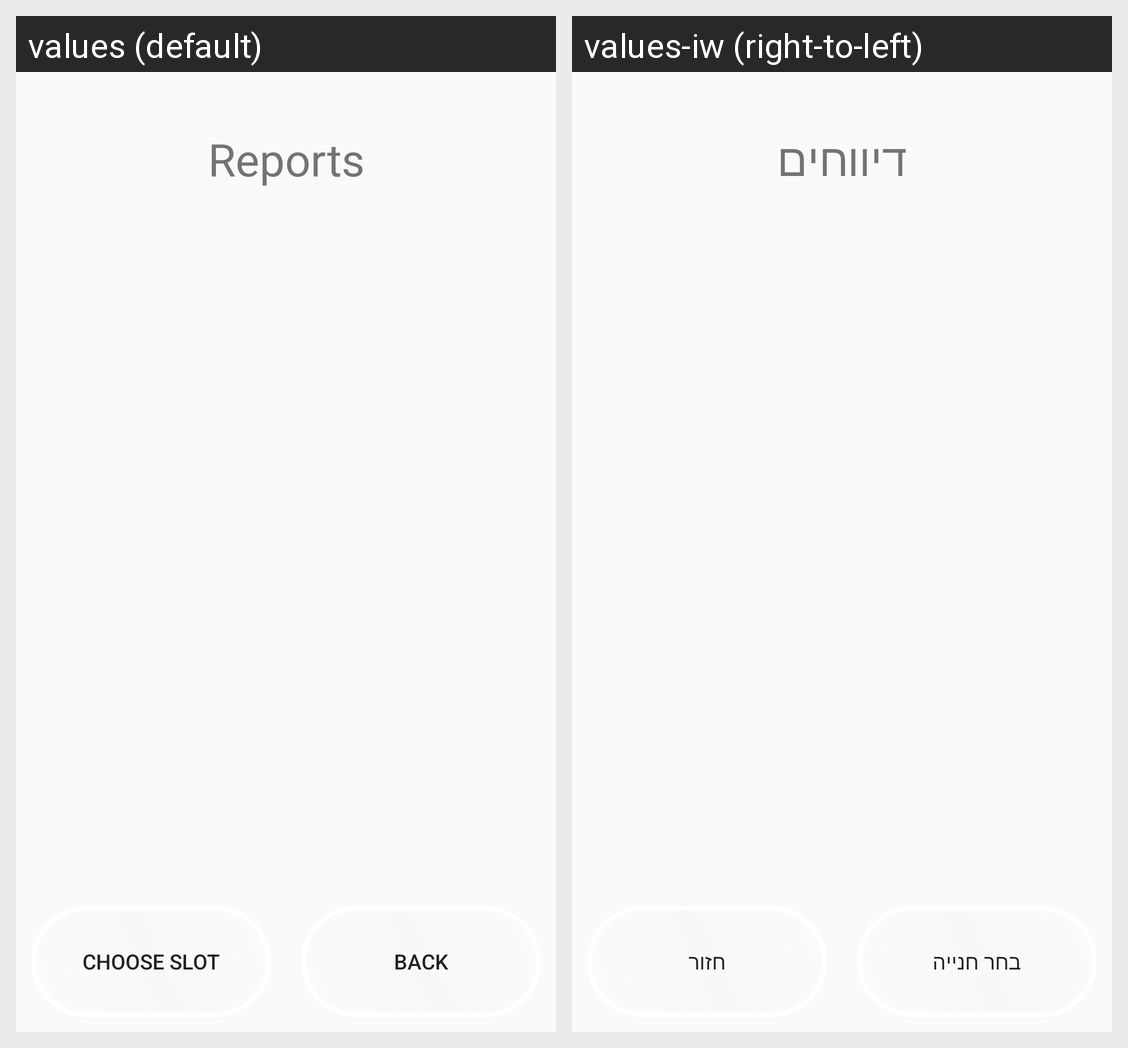

The Android screen above is rendered under two locales of the same app. Produce the string resources it draws, with the default and per-locale values.
Android screen res/layout/fragment_show_report_r.xml rendered under 2 locales, left to right: values (default), values-iw (right-to-left). Device: Nexus 5 (rendered at 1080×1920; each locale shown at half size, 540×960, under a caption strip naming it); theme Theme.TSparking.
Strings drawn on this screen, with the default value and each locale's value (text and hints the layout hard-codes, and strings that could not be matched under every locale, appear in the picture but are not listed):

Reports
  values: Reports
  values-iw: דיווחים

choose
  values: Choose slot
  values-iw: בחר חנייה

back
  values: back
  values-iw: חזור
